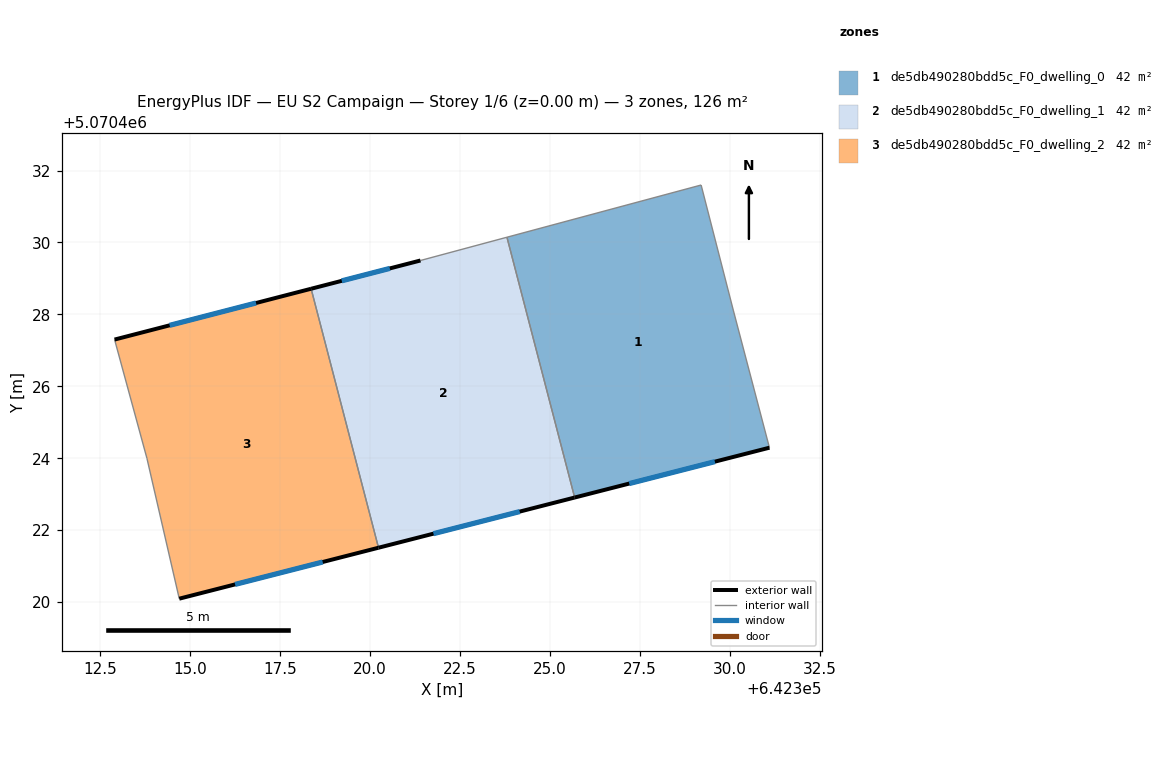
=== STOREY PLAN SPEC (per zone: floor XY polygon, exterior-wall plan segments, windows/doors) ===
zone 1: de5db490280bdd5c_F0_dwelling_0  (42.0 m²)
  floor: (642329.20, 5070431.60) (642330.10, 5070428.10) (642331.10, 5070424.29) (642325.69, 5070422.91) (642323.81, 5070430.15)
  exterior wall: (642325.69, 5070422.91) – (642331.10, 5070424.29)  [5.6 m]
    window: (642327.21, 5070423.30) – (642329.59, 5070423.90)  [3.2 m²]
  interior walls: 4
zone 2: de5db490280bdd5c_F0_dwelling_1  (42.0 m²)
  floor: (642323.81, 5070430.15) (642325.69, 5070422.91) (642320.23, 5070421.51) (642318.36, 5070428.71) (642321.40, 5070429.50)
  exterior wall: (642321.40, 5070429.50) – (642318.36, 5070428.71)  [3.1 m]
    window: (642320.55, 5070429.28) – (642319.21, 5070428.93)  [1.8 m²]
  exterior wall: (642320.23, 5070421.51) – (642325.69, 5070422.91)  [5.6 m]
    window: (642321.76, 5070421.90) – (642324.16, 5070422.52)  [3.3 m²]
  interior walls: 3
zone 3: de5db490280bdd5c_F0_dwelling_2  (42.0 m²)
  floor: (642318.36, 5070428.71) (642320.23, 5070421.51) (642314.69, 5070420.09) (642313.79, 5070424.00) (642312.89, 5070427.30)
  exterior wall: (642318.36, 5070428.71) – (642312.89, 5070427.30)  [5.6 m]
    window: (642316.83, 5070428.32) – (642314.42, 5070427.70)  [3.3 m²]
  exterior wall: (642314.69, 5070420.09) – (642320.23, 5070421.51)  [5.7 m]
    window: (642316.24, 5070420.49) – (642318.68, 5070421.11)  [3.3 m²]
  interior walls: 3

=== DERIVED (storey summary) ===
Building: EU S2 Campaign
Storey: 1 of 6  (floor level z = 0.00 m)
Storey gross floor area: 125.9 m²
Zones on this storey: 3
  - de5db490280bdd5c_F0_dwelling_0: floor 42.0 m²; exterior wall 5.6 m (16.8 m²); 1 window(s) 3.2 m²; WWR 19.3%
  - de5db490280bdd5c_F0_dwelling_1: floor 42.0 m²; exterior wall 8.8 m (26.3 m²); 2 window(s) 5.1 m²; WWR 19.3%
  - de5db490280bdd5c_F0_dwelling_2: floor 42.0 m²; exterior wall 11.4 m (34.1 m²); 2 window(s) 6.6 m²; WWR 19.3%
Zone adjacency (shared interzone walls):
  - de5db490280bdd5c_F0_dwelling_0 ↔ de5db490280bdd5c_F0_dwelling_1
  - de5db490280bdd5c_F0_dwelling_1 ↔ de5db490280bdd5c_F0_dwelling_2